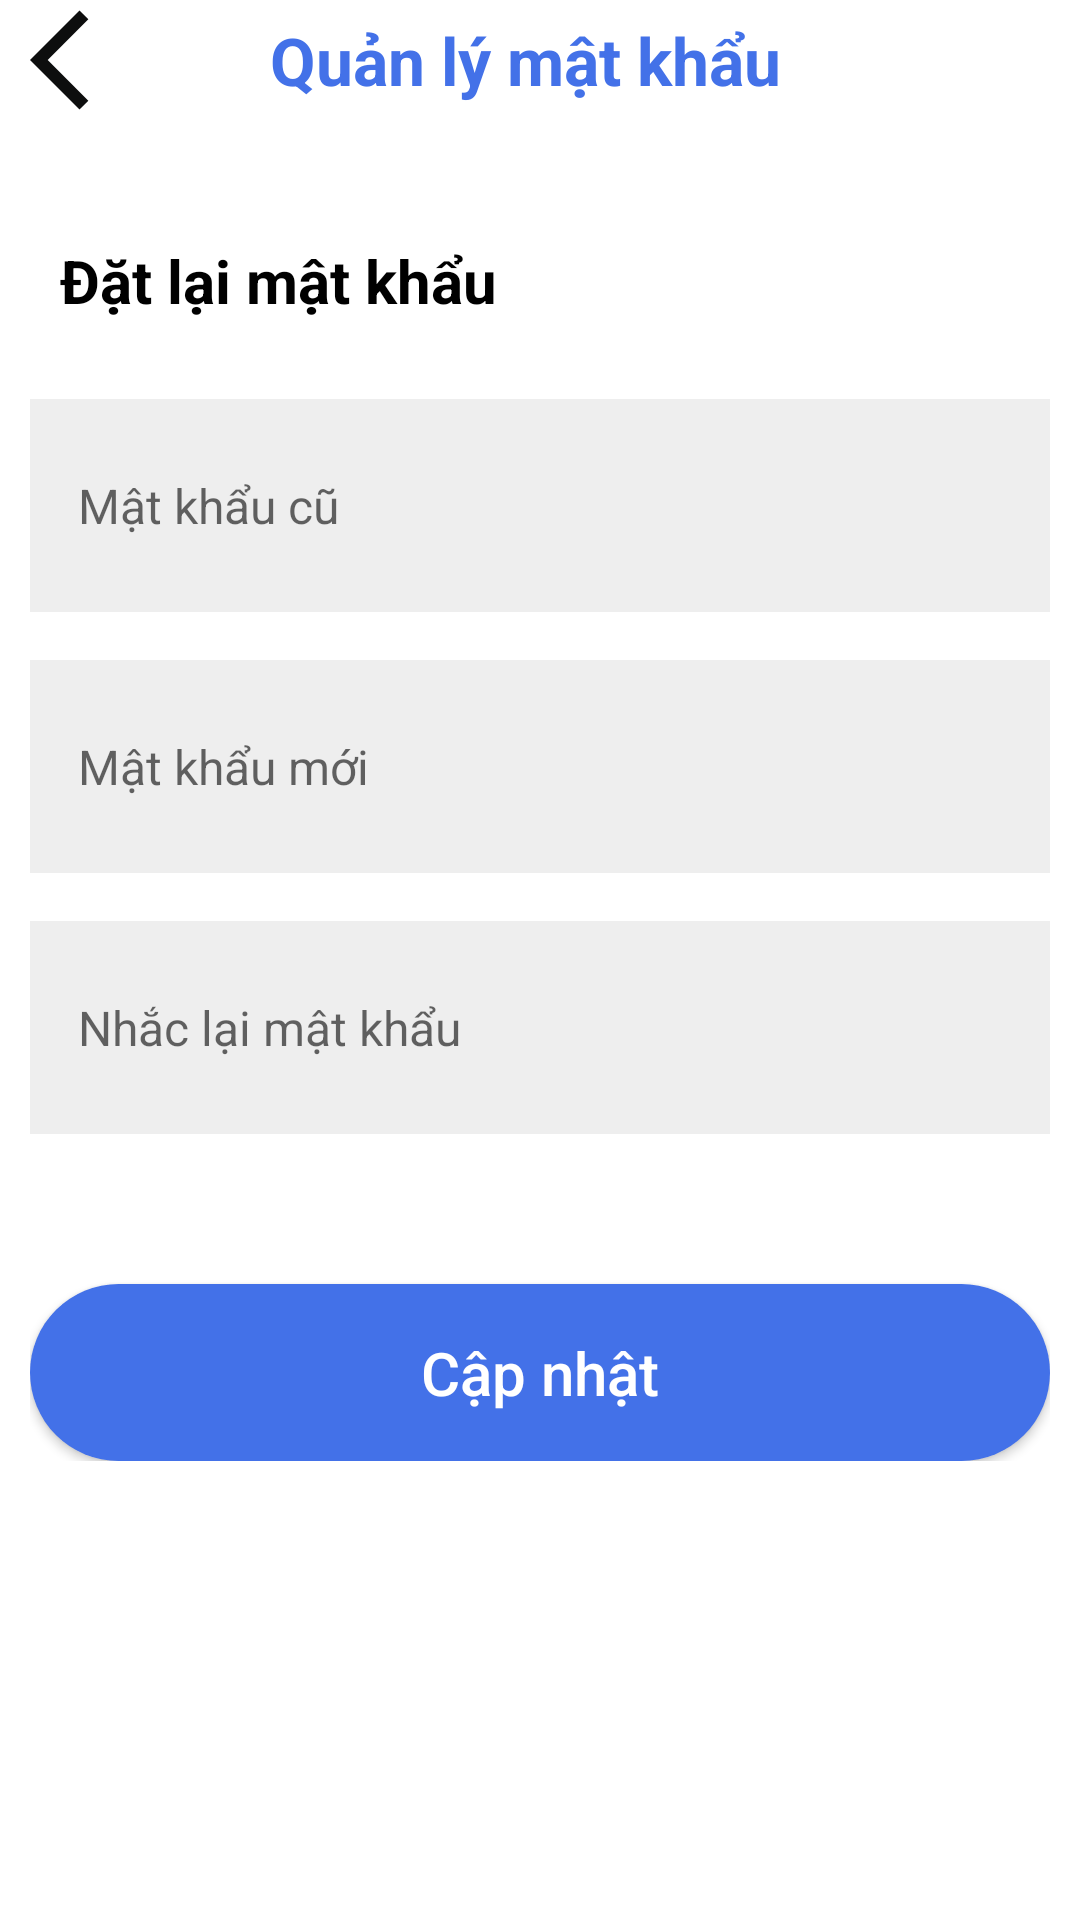

This screen was rendered from an Android layout file. Write that file and the resources it references.
<!-- AndroidManifest.xml: application theme Theme.Phanmembansach -->
<!-- res/layout/activity_password.xml -->
<androidx.constraintlayout.widget.ConstraintLayout xmlns:android="http://schemas.android.com/apk/res/android"
    xmlns:tools="http://schemas.android.com/tools"
    android:layout_width="match_parent"
    android:layout_height="match_parent"
    xmlns:app="http://schemas.android.com/apk/res-auto"
    android:background="#FFFFFF">

    <androidx.constraintlayout.widget.ConstraintLayout
        android:id="@+id/constraintLayout"
        android:layout_width="match_parent"
        android:layout_height="40dp"
        app:layout_constraintEnd_toEndOf="parent"
        app:layout_constraintLeft_toLeftOf="parent"
        app:layout_constraintStart_toStartOf="parent"
        app:layout_constraintTop_toTopOf="parent">

        <ImageView
            android:id="@+id/img_back"
            android:layout_width="50dp"
            android:layout_height="40dp"
            android:paddingLeft="10dp"
            android:src="@drawable/ic_back"
            app:layout_constraintStart_toStartOf="parent"
            app:layout_constraintTop_toTopOf="parent"></ImageView>

        <TextView
            android:id="@+id/txt_tieude"
            android:layout_width="wrap_content"
            android:layout_height="40dp"
            android:gravity="center"
            android:paddingRight="60dp"
            android:text="Quản lý mật khẩu"
            android:textAlignment="center"
            android:textColor="#4371E8"
            android:textSize="22sp"
            android:textStyle="bold"
            app:layout_constraintEnd_toEndOf="parent"
            app:layout_constraintStart_toEndOf="@+id/img_back"
            app:layout_constraintTop_toTopOf="parent" />
    </androidx.constraintlayout.widget.ConstraintLayout>

    <LinearLayout
        android:layout_width="match_parent"
        android:layout_height="wrap_content"
        android:background="#FFFFFF"
        android:orientation="vertical"
        android:paddingLeft="10dp"
        android:paddingTop="20dp"
        android:paddingRight="10dp"
        app:layout_constraintTop_toBottomOf="@+id/constraintLayout">

        <TextView
            android:layout_width="wrap_content"
            android:layout_height="wrap_content"
            android:paddingLeft="10dp"
            android:paddingTop="20dp"
            android:paddingBottom="16dp"
            android:text="Đặt lại mật khẩu"
            android:textColor="#000000"
            android:textSize="20sp"
            android:textStyle="bold" />


        <LinearLayout
            android:layout_width="match_parent"
            android:layout_height="wrap_content"
            android:layout_marginTop="10dp"
            android:background="#EEEEEE"
            android:orientation="horizontal"
            android:padding="8dp">


            <EditText
                android:id="@+id/edtOldPassword"
                android:layout_width="0dp"
                android:layout_height="55dp"
                android:layout_weight="1"
                android:background="@null"
                android:hint="Mật khẩu cũ"
                android:inputType="textPassword"
                android:padding="8dp"
                android:textSize="16sp" />

            <ImageView
                android:id="@+id/btnToggleOldPassword"
                android:layout_width="wrap_content"
                android:layout_height="55dp"
                android:contentDescription="@string/show_password"
                android:padding="8dp"
                android:src="@drawable/ic_eye" />
        </LinearLayout>


        <LinearLayout
            android:layout_width="match_parent"
            android:layout_height="wrap_content"
            android:layout_marginTop="16dp"
            android:background="#EEEEEE"
            android:orientation="horizontal"
            android:padding="8dp">

            <EditText
                android:id="@+id/edtNewPassword"
                android:layout_width="0dp"
                android:layout_height="55dp"
                android:layout_weight="1"
                android:background="@null"
                android:hint="Mật khẩu mới"
                android:inputType="textPassword"
                android:padding="8dp"
                android:textSize="16sp" />


            <ImageView
                android:id="@+id/btnToggleNewPassword"
                android:layout_width="wrap_content"
                android:layout_height="55dp"
                android:contentDescription="@string/show_password"
                android:padding="8dp"
                android:src="@drawable/ic_eye" />
        </LinearLayout>


        <LinearLayout
            android:layout_width="match_parent"
            android:layout_height="wrap_content"
            android:layout_marginTop="16dp"
            android:background="#EEEEEE"
            android:orientation="horizontal"
            android:padding="8dp">

            <EditText
                android:id="@+id/edtConfirmPassword"
                android:layout_width="0dp"
                android:layout_height="55dp"
                android:layout_weight="1"
                android:background="@null"
                android:hint="Nhắc lại mật khẩu"
                android:inputType="textPassword"
                android:padding="8dp"
                android:textSize="16sp" />


            <ImageView
                android:id="@+id/btnToggleConfirmPassword"
                android:layout_width="wrap_content"
                android:layout_height="55dp"
                android:contentDescription="@string/show_password"
                android:padding="8dp"
                android:src="@drawable/ic_eye" />
        </LinearLayout>


        <Button
            android:id="@+id/btnUpdatePassword"
            android:layout_width="match_parent"
            android:layout_height="wrap_content"
            android:layout_marginTop="50dp"
            android:background="@drawable/btn"
            android:backgroundTint="#4371E8"
            android:padding="16dp"
            android:text="Cập nhật"
            android:textAllCaps="false"
            android:textColor="#FFFFFF"
            android:textSize="20sp" />
    </LinearLayout>

</androidx.constraintlayout.widget.ConstraintLayout>
<!-- resources referenced by this layout -->
<resources>
  <!-- drawable btn (drawable) -->
  <?xml version="1.0" encoding="utf-8"?>
  <shape xmlns:android="http://schemas.android.com/apk/res/android">
  <solid android:color="#4371E8">
  </solid>
      <corners android:radius="30dp"></corners>
  </shape>
  <!-- drawable ic_back (drawable) -->
  <vector xmlns:android="http://schemas.android.com/apk/res/android" android:autoMirrored="true" android:height="35dp" android:tint="#0D0E0E" android:viewportHeight="24" android:viewportWidth="24" android:width="35dp">
        
      <path android:fillColor="@android:color/white" android:pathData="M11.67,3.87L9.9,2.1 0,12l9.9,9.9 1.77,-1.77L3.54,12z"/>
      
  </vector>
  <string name="show_password">Show password</string>
  <style name="Theme.Phanmembansach" parent="Base.Theme.Phanmembansach" />
  <style name="Base.Theme.Phanmembansach" parent="Theme.AppCompat.Light.NoActionBar">
          
          
      </style>
</resources>
